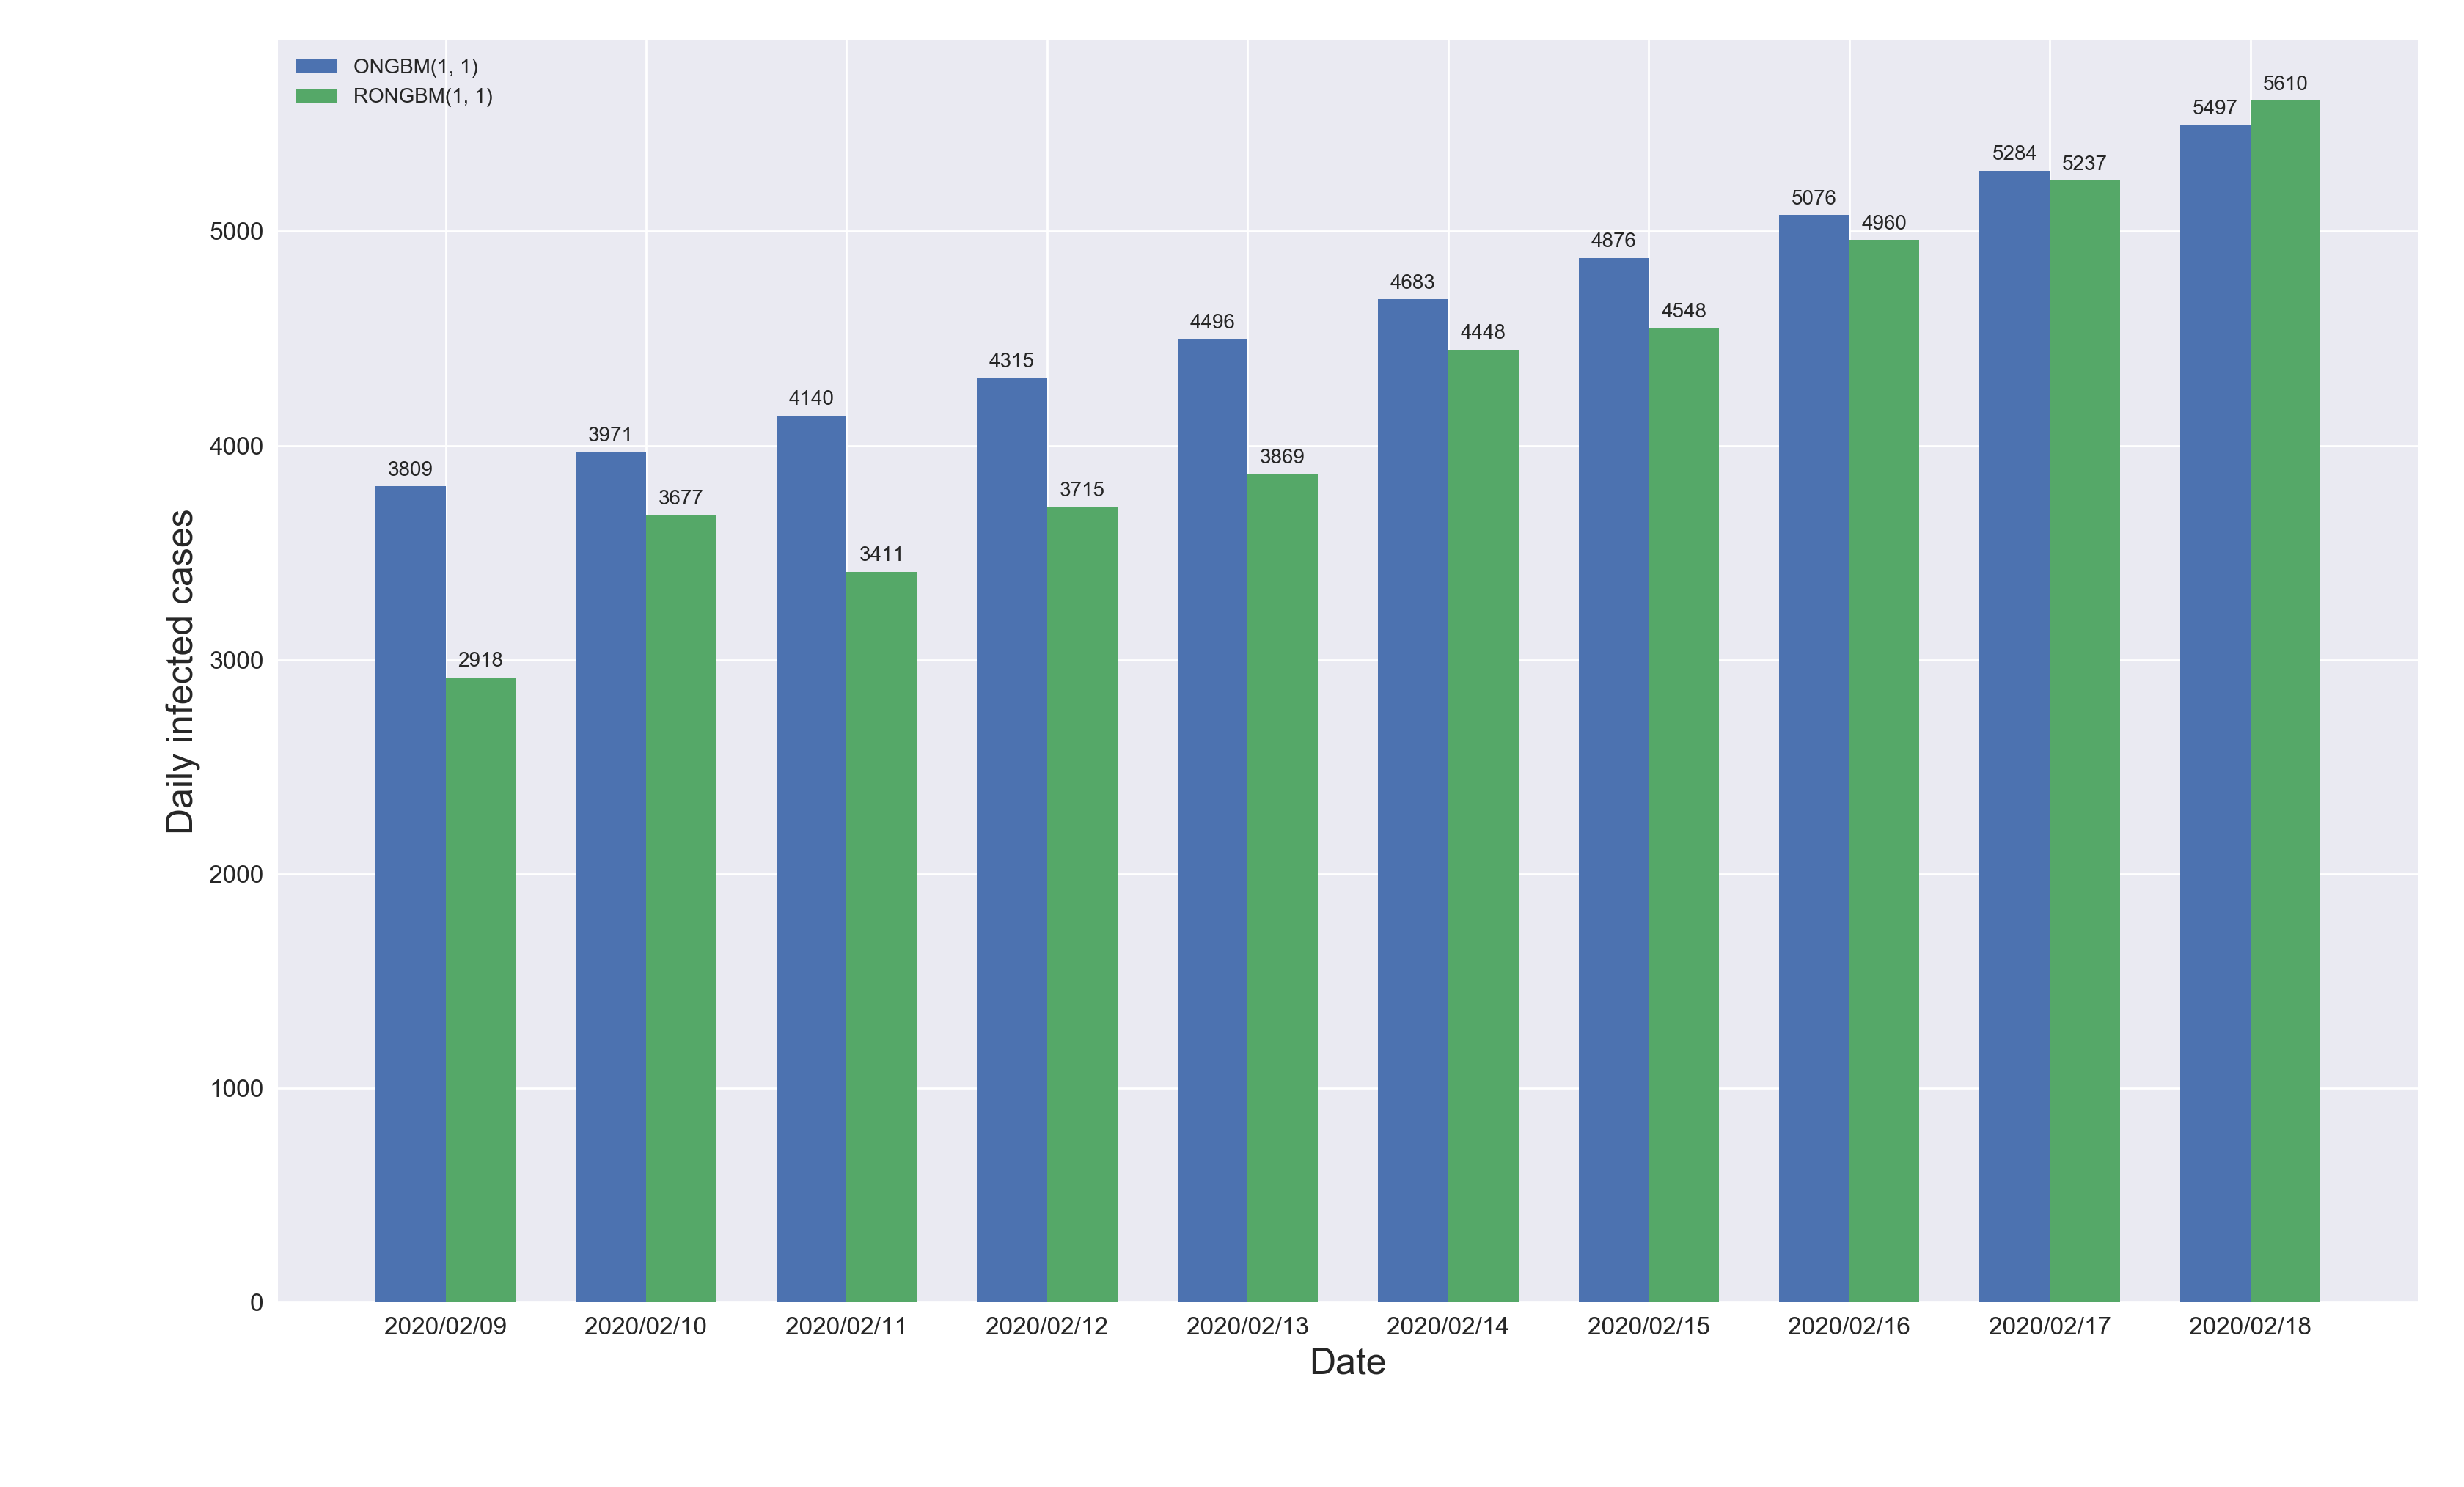

Generate this figure with Python:
import datetime as dt
from matplotlib import pyplot as plt
from matplotlib import dates as mdates
from matplotlib import style
import numpy as np

style.use('seaborn')

labels = ['2020/02/09', '2020/02/10', '2020/02/11', '2020/02/12',
        '2020/02/13', '2020/02/14', '2020/02/15', '2020/02/16',
        '2020/02/17', '2020/02/18']

ongbm1 = [3809, 3971, 4140, 4315, 4496, 4683, 4876, 5076, 5284, 5497]
rongbm1 = [2918, 3677, 3411, 3715, 3869, 4448, 4548, 4960, 5237, 5610]

x = np.arange(len(labels))  # the label locations
width = 0.35  # the width of the bars

fig, ax = plt.subplots()
rects1 = ax.bar(x - width/2, ongbm1, width, label='ONGBM(1, 1)')
rects2 = ax.bar(x + width/2, rongbm1, width, label='RONGBM(1, 1)')

ax.set_ylabel('Daily infected cases', fontsize=18)
ax.set_xlabel('Date', fontsize=18)
ax.set_xticks(x)
ax.set_xticklabels(labels)
ax.tick_params(axis='both', which='major', labelsize=12)
ax.legend()

def autolabel(rects):
    """Attach a text label above each bar in *rects*, displaying its height."""
    for rect in rects:
        height = rect.get_height()
        ax.annotate('{}'.format(height),
                    xy=(rect.get_x() + rect.get_width() / 2, height),
                    xytext=(0, 3),  # 3 points vertical offset
                    textcoords="offset points",
                    ha='center', va='bottom')


autolabel(rects1)
autolabel(rects2)

fig.tight_layout()
plt.show()
